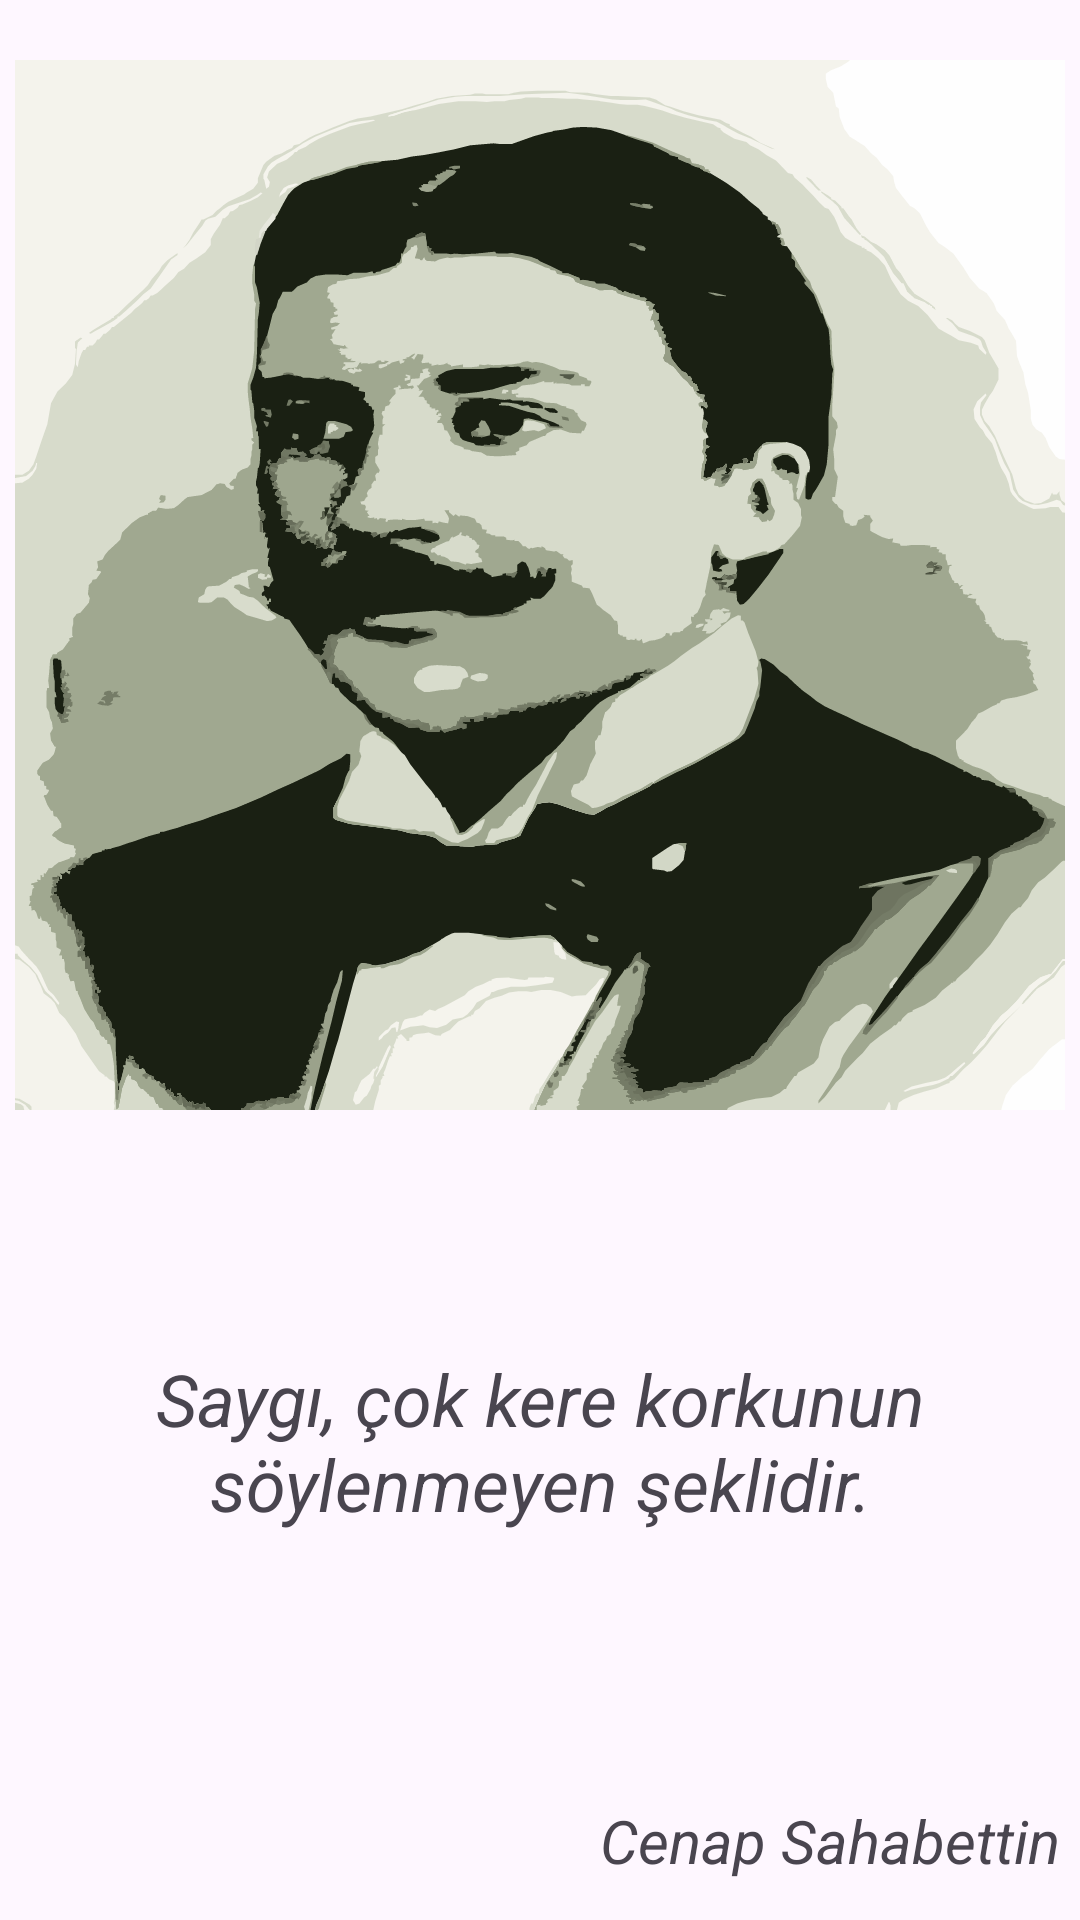

The Android layout XML behind this screen, and the referenced resources:
<!-- AndroidManifest.xml: application theme Theme.FirstKekodProject -->
<!-- res/layout/fragment_respect.xml -->
<?xml version="1.0" encoding="utf-8"?>
<FrameLayout xmlns:android="http://schemas.android.com/apk/res/android"
    xmlns:tools="http://schemas.android.com/tools"
    android:layout_width="match_parent"
    android:layout_height="match_parent"
    tools:context=".RespectFragment">


    <TextView
        android:id="@+id/textView9"
        android:layout_width="wrap_content"
        android:layout_height="wrap_content"
        android:text="Saygı, çok kere korkunun söylenmeyen şeklidir."
        android:textAlignment="center"
        android:textSize="24sp"
        android:textStyle="italic"
        android:translationX="0dp"
        android:translationY="450dp" />

    <ImageView
        android:layout_width="350dp"
        android:layout_height="350dp"
        android:layout_margin="20dp"
        android:layout_gravity="center_horizontal"
        android:src="@drawable/ic_cenapsahabettin" />

    <TextView
        android:id="@+id/textView10"
        android:layout_width="wrap_content"
        android:layout_height="wrap_content"
        android:text="Cenap Sahabettin"
        android:textSize="20sp"
        android:textStyle="italic"
        android:translationX="200dp"
        android:translationY="600dp" />
    />

</FrameLayout>
<!-- resources referenced by this layout -->
<resources>
  <!-- drawable ic_cenapsahabettin: vector/xml drawable (drawable, 85611 chars, omitted) -->
  <style name="Theme.FirstKekodProject" parent="Base.Theme.FirstKekodProject" />
  <style name="Base.Theme.FirstKekodProject" parent="Theme.Material3.DayNight.NoActionBar">
          
          
      </style>
</resources>
